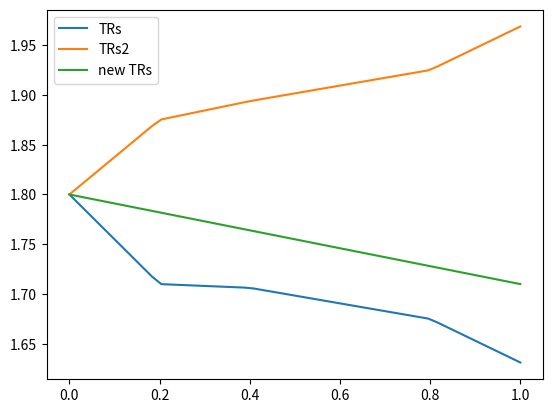
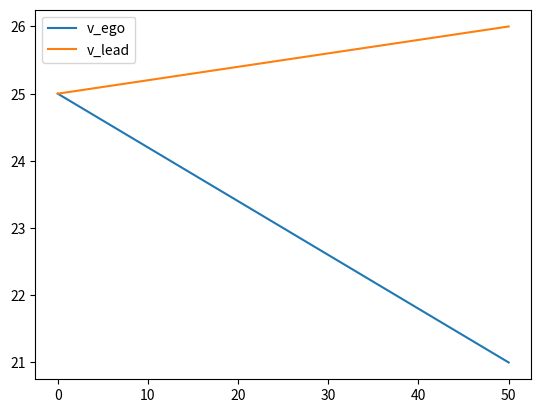

Write the Python code that produced these figures, in order.
import matplotlib.pyplot as plt
import numpy as np
import math

res = 50

printed = False
def _print(msg):
  global printed
  if not printed:
    print(msg)
    printed = True


x = np.array([-2.6822, -1.7882, -0.8941, -0.447, -0.2235, 0.0, 0.2235, 0.447, 0.8941, 1.7882, 2.6822]) * 2.2369
y = [0.35, 0.3, 0.125, 0.09375, 0.075, 0, -0.09, -0.09375, -0.125, -0.3, -0.35]


v_ego_start = 25
v_ego_end = 21

v_lead_start = 25
v_lead_end = 26
time = 2

v_egos = np.linspace(v_ego_start, v_ego_end, res)
# a_lead = 10
v_leads = np.linspace(v_lead_start, v_lead_end, res)


TR = 1.8

v_rels = [v_lead - v_ego for v_lead, v_ego in zip(v_leads, v_egos)]
rel_accels = [(v_rel - v_rels[0]) / time for v_rel in v_rels]
rel_accels2 = [(v_rels[0] - v_rel) / time for v_rel in v_rels]



v_ego_change = v_egos[-1] - v_egos[0]
v_lead_change = v_leads[-1] - v_leads[0]
print('v_ego_change: {}'.format(v_ego_change))
print('v_lead_change: {}'.format(v_lead_change))

rel_accels3 = []
for v_rel in v_rels:
  p1 = (v_rel - v_rels[0]) / time
  diff_mod = False
  if v_ego_change == 0 or v_lead_change == 0:
    _print('zero')
    lead_factor = v_lead_change / (v_lead_change - v_ego_change)
    # rel_accels3.append(math.copysign(p1, v_lead_change - v_ego_change) * lead_factor)
    # continue  # this or just setting lead_factor to 0 works
  elif (v_ego_change < 0) != (v_lead_change < 0):  # one is negative and one is positive, or ^ = XOR
    lead_factor = v_lead_change / (v_lead_change - v_ego_change)
    if v_ego_change > 0 > v_lead_change:
      p1 = -p1
    diff_mod = True
  elif v_ego_change * v_lead_change > 0:
    _print('here2')
    lead_factor = v_lead_change / (v_lead_change + v_ego_change)
    if v_ego_change > 0 and v_lead_change > 0:
      if v_ego_change < v_lead_change:
        p1 = -p1
    elif v_ego_change > v_lead_change:
      p1 = -p1

  if not diff_mod:
    rel_accels3.append((-p1 * abs(lead_factor)) + (p1 * (1 - abs(lead_factor))))
    # if lead_factor < 0:
    #   rel_accels3.append((p1 * abs(lead_factor)) + (-p1 * (1 - abs(lead_factor))))
    # else:
    #   rel_accels3.append((-p1 * abs(lead_factor)) + (p1 * (1 - abs(lead_factor))))
  else:
    rel_accels3.append(math.copysign(p1, v_lead_change - v_ego_change) * lead_factor)

print('lead_factor: {}'.format(lead_factor))
calc_TRs = [np.interp(accel, x, y) + TR for accel in rel_accels]
calc_TRs2 = [np.interp(accel, x, y) + TR for accel in rel_accels2]
calc_mods = np.interp(rel_accels3, x, y)
if v_lead_end > v_ego_end and np.mean(calc_mods) >= 0:
  print('modding')
  x = [0, 2, 4, 8]
  y = [1.0, -0.25, -0.65, -0.95]
  v_rel_mod = np.interp(v_lead_end - v_ego_end, x, y)
  calc_mods *= v_rel_mod

calc_TRs3 = calc_mods + TR
# plt.plot(rel_accels, label='rel_accel')
plt.figure(1)
plt.plot(np.linspace(0, 1, res), calc_TRs, label='TRs')
plt.plot(np.linspace(0, 1, res), calc_TRs2, label='TRs2')
plt.plot(np.linspace(0, 1, res), calc_TRs3, label='new TRs')
plt.legend()

plt.figure(2)
plt.plot(np.linspace(0, res, res), v_egos, label='v_ego')
plt.plot(np.linspace(0, res, res), v_leads, label='v_lead')
plt.legend()
plt.show()
